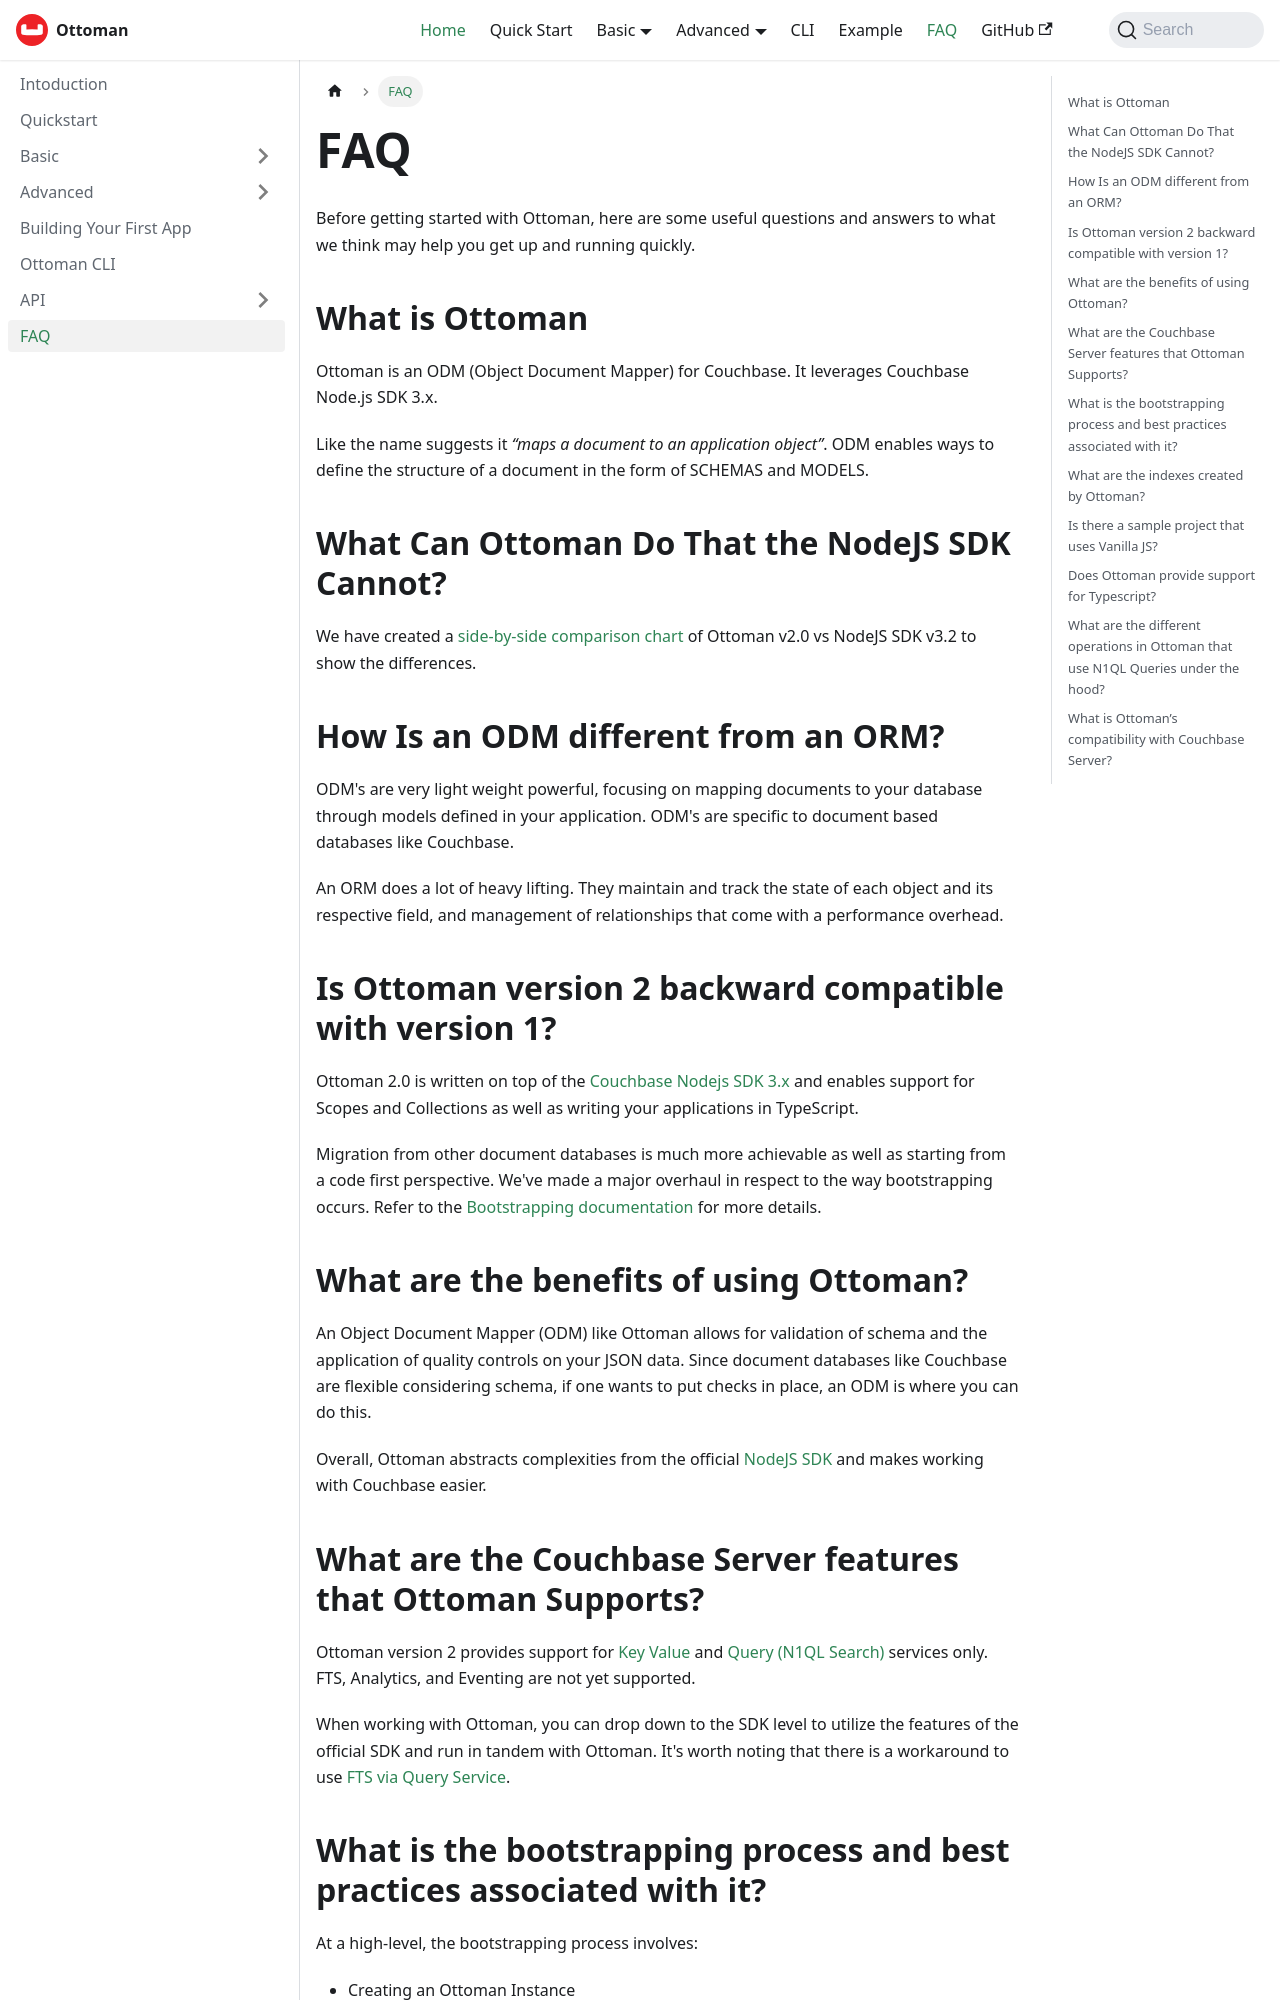

repository: couchbaselabs/node-ottoman · page: docs/faq.html · generator: docusaurus

---
sidebar_position: 10
title: FAQ
---

# FAQ

Before getting started with Ottoman, here are some useful questions and answers to what we think may help you get up and running quickly.

## What is Ottoman

Ottoman is an ODM (Object Document Mapper) for Couchbase. It leverages Couchbase Node.js SDK 3.x.

Like the name suggests it *“maps a document to an application object”*. ODM enables ways to define the structure of a document in the form of SCHEMAS and MODELS.

## What Can Ottoman Do That the NodeJS SDK Cannot?

We have created a [side-by-side comparison chart](/docs/advanced/sdk-comparison) of Ottoman v2.0 vs NodeJS SDK v3.2 to show the differences.

## How Is an ODM different from an ORM?

ODM's are very light weight powerful, focusing on mapping documents to your database through models defined in your application. ODM's are specific to document based databases like Couchbase.

An ORM does a lot of heavy lifting. They maintain and track the state of each object and its respective field, and management of relationships that come with a performance overhead.

## Is Ottoman version 2 backward compatible with version 1?

Ottoman 2.0 is written on top of the [Couchbase Nodejs SDK 3.x](https://docs.couchbase.com/nodejs-sdk/current/hello-world/start-using-sdk.html) and enables support for Scopes and Collections as well as writing your applications in TypeScript. 

Migration from other document databases is much more achievable as well as starting from a code first perspective. We've made a major overhaul in respect to the way bootstrapping occurs. Refer to the [Bootstrapping documentation](/docs/basic/ottoman.html#not-using-scopes-collections) for more details.

## What are the benefits of using Ottoman?

An Object Document Mapper (ODM) like Ottoman allows for validation of schema and the application of quality controls on your JSON data. Since document databases like Couchbase are flexible considering schema, if one wants to put checks in place, an ODM is where you can do this.

Overall, Ottoman abstracts complexities from the official [NodeJS SDK](https://docs.couchbase.com/nodejs-sdk/current/hello-world/start-using-sdk.html) and makes working with Couchbase easier.
